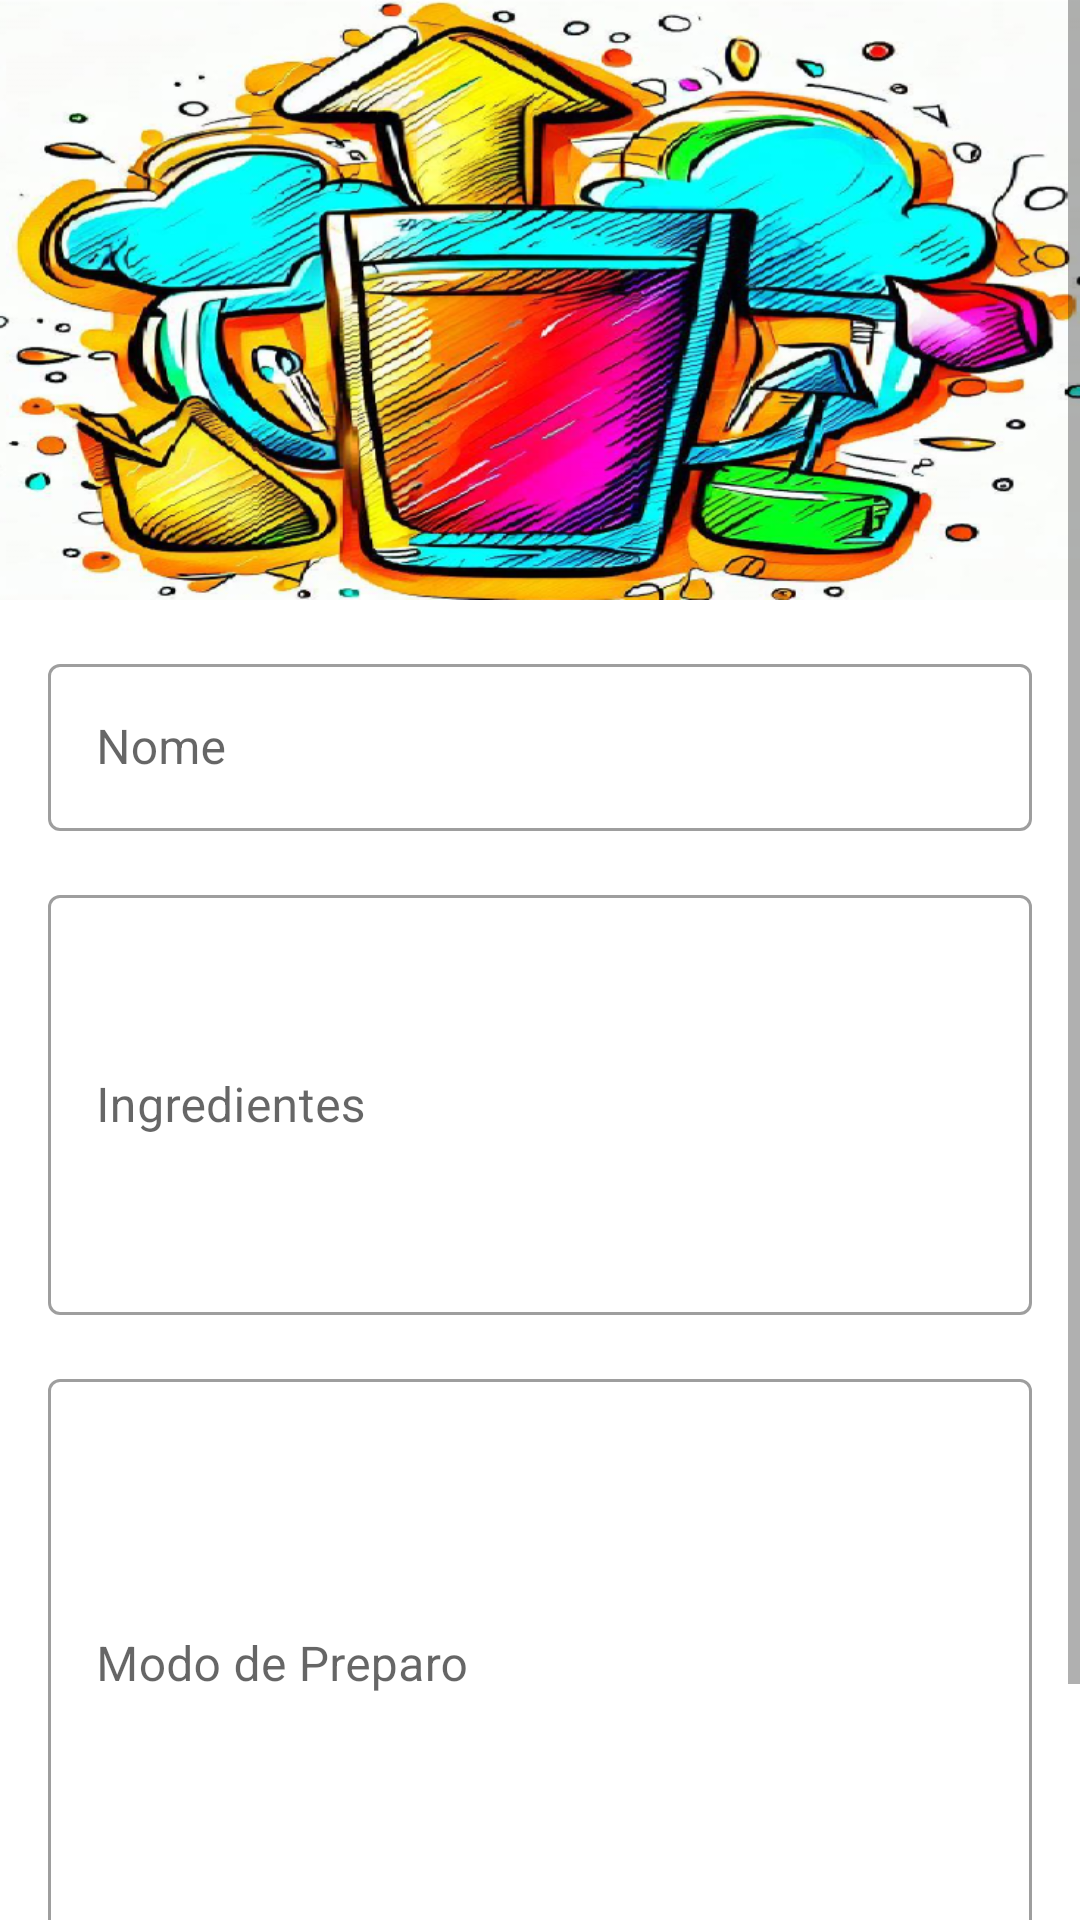

The Android layout XML behind this screen, and the referenced resources:
<!-- AndroidManifest.xml: application theme Theme.SocialBartender -->
<!-- res/layout/activity_formulario_receita.xml -->
<?xml version="1.0" encoding="utf-8"?>
<ScrollView xmlns:android="http://schemas.android.com/apk/res/android"
    xmlns:app="http://schemas.android.com/apk/res-auto"
    xmlns:tools="http://schemas.android.com/tools"
    android:layout_width="match_parent"
    android:layout_height="match_parent"
    android:fillViewport="true">

    <androidx.constraintlayout.widget.ConstraintLayout
        android:layout_width="match_parent"
        android:layout_height="wrap_content"
        tools:context=".ui.activity.FormularioReceitaActivity">


        <ImageView
            android:id="@+id/activity_fomutario_receita_imagem"
            android:layout_width="0dp"
            android:layout_height="200dp"
            android:scaleType="centerCrop"
            app:layout_constraintEnd_toEndOf="parent"
            app:layout_constraintStart_toStartOf="parent"
            app:layout_constraintTop_toTopOf="parent"
            app:srcCompat="@drawable/add_image_drink"
            />


        <com.google.android.material.textfield.TextInputLayout
            android:id="@+id/activity_formulario_receita_textinputlayout_nome"
            android:layout_width="0dp"
            android:layout_height="wrap_content"
            android:layout_margin="16dp"
            style="@style/Widget.MaterialComponents.TextInputLayout.OutlinedBox"
            app:layout_constraintTop_toBottomOf="@id/activity_fomutario_receita_imagem"
            app:layout_constraintEnd_toEndOf="parent"
            app:layout_constraintStart_toStartOf="parent">

            <com.google.android.material.textfield.TextInputEditText
                android:id="@+id/activity_formulario_receita_nome"
                android:layout_width="match_parent"
                android:layout_height="wrap_content"
                android:hint="Nome"
                android:inputType="text"
                />
        </com.google.android.material.textfield.TextInputLayout>


        <com.google.android.material.textfield.TextInputLayout
            android:id="@+id/activity_formulario_receita_textinputlayout_ingredientes"
            android:layout_width="0dp"
            android:layout_height="wrap_content"
            android:layout_margin="16dp"
            style="@style/Widget.MaterialComponents.TextInputLayout.OutlinedBox"
            app:layout_constraintTop_toBottomOf="@id/activity_formulario_receita_textinputlayout_nome"
            app:layout_constraintEnd_toEndOf="parent"
            app:layout_constraintStart_toStartOf="parent">

            <com.google.android.material.textfield.TextInputEditText
                android:id="@+id/activity_formulario_receita_ingredientes"
                android:layout_width="match_parent"
                android:layout_height="140dp"
                android:hint="Ingredientes"
                android:inputType="textMultiLine"
                android:maxLines="10" />
        </com.google.android.material.textfield.TextInputLayout>

        <com.google.android.material.textfield.TextInputLayout
            android:id="@+id/activity_formulario_receita_textinputlayout_preparo"
            android:layout_width="match_parent"
            android:layout_height="wrap_content"
            android:layout_margin="16dp"
            style="@style/Widget.MaterialComponents.TextInputLayout.OutlinedBox"
            app:layout_constraintTop_toBottomOf="@id/activity_formulario_receita_textinputlayout_ingredientes"
            app:layout_constraintEnd_toEndOf="parent"
            app:layout_constraintStart_toStartOf="parent">

            <com.google.android.material.textfield.TextInputEditText
                android:id="@+id/activity_formulario_receita_preparo"
                android:layout_width="match_parent"
                android:layout_height="190dp"
                android:hint="Modo de Preparo"
                android:inputType="textMultiLine"
                android:maxLines="30"
                />
        </com.google.android.material.textfield.TextInputLayout>

            <Button android:id="@+id/activity_formulario_receita_botao_salvar"
                android:layout_width="0dp"
                android:layout_height="wrap_content"
                android:layout_margin="16dp"
                android:text="Salvar"
                app:layout_constraintVertical_bias="1"
                app:layout_constraintBottom_toBottomOf="parent"
                app:layout_constraintEnd_toEndOf="parent"
                app:layout_constraintStart_toStartOf="parent"
                app:layout_constraintTop_toBottomOf="@+id/activity_formulario_receita_textinputlayout_preparo" />





    </androidx.constraintlayout.widget.ConstraintLayout>
</ScrollView>
<!-- resources referenced by this layout -->
<resources>
  <!-- drawable add_image_drink: png bitmap (drawable-hdpi, 379013 bytes) -->
  <style name="Theme.SocialBartender" parent="Theme.MaterialComponents.DayNight.DarkActionBar">
          
          <item name="colorPrimary">@color/purple_500</item>
          <item name="colorPrimaryVariant">@color/purple_700</item>
          <item name="colorOnPrimary">@color/white</item>
          
          <item name="colorSecondary">@color/teal_200</item>
          <item name="colorSecondaryVariant">@color/teal_700</item>
          <item name="colorOnSecondary">@color/black</item>
          
          <item name="android:statusBarColor" tools:targetApi="l">?attr/colorPrimaryVariant</item>
          
      </style>
  <!-- not gathered from this repository: default colours our renderer supplied (Android Studio template values) -->
  <color name="purple_500">#FF6200EE</color>
  <color name="purple_700">#FF3700B3</color>
  <color name="teal_200">#FF03DAC5</color>
  <color name="teal_700">#FF018786</color>
  <color name="black">#FF000000</color>
  <color name="white">#FFFFFFFF</color>
</resources>
